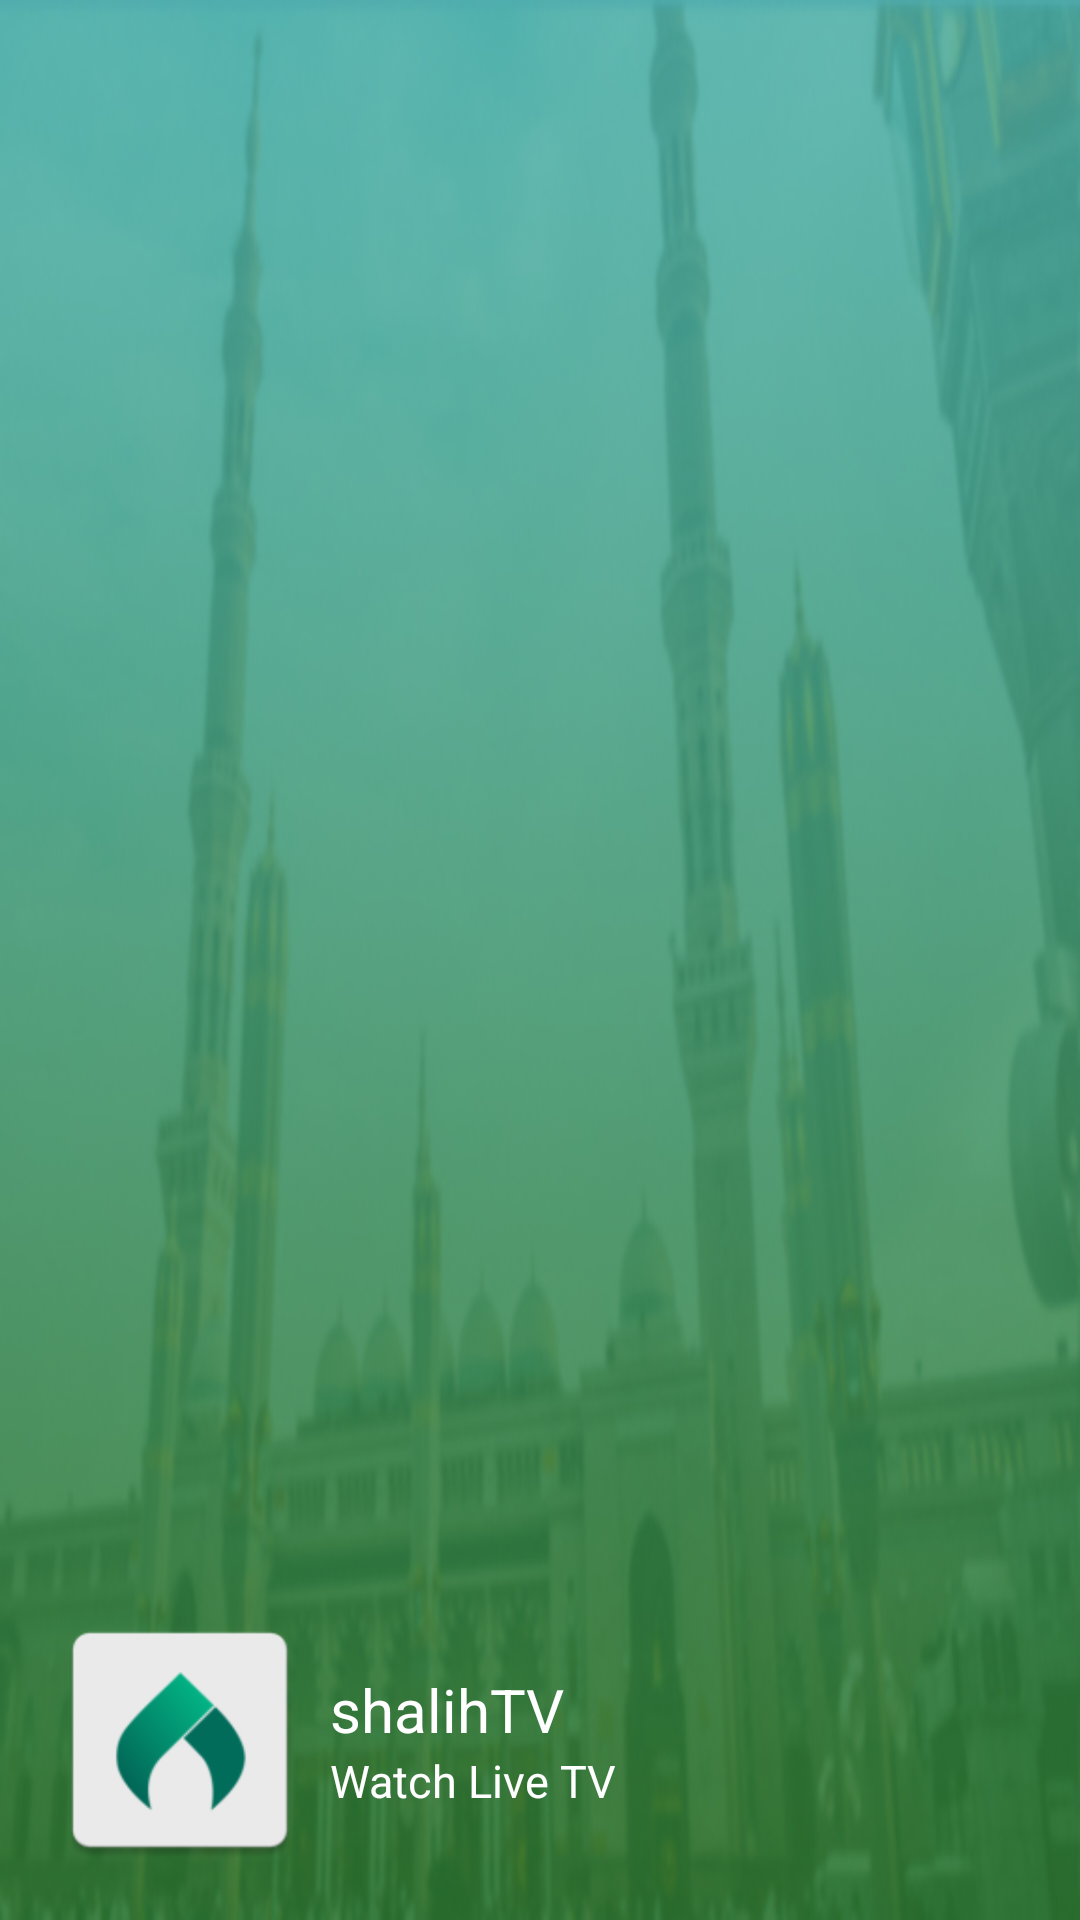

Here is an Android app screen rendered from its layout file. Give the layout XML and the strings, colors and styles it references.
<!-- AndroidManifest.xml: application theme AppTheme -->
<!-- res/layout/left_nav_header.xml -->
<?xml version="1.0" encoding="utf-8"?>
<RelativeLayout xmlns:android="http://schemas.android.com/apk/res/android"
    android:id="@+id/header"
    android:layout_width="match_parent"
    android:layout_height="170dp"
    android:background="@drawable/header_top_bg"
    android:orientation="vertical">

    <RelativeLayout
        android:layout_width="wrap_content"
        android:layout_height="wrap_content"
        android:layout_alignParentBottom="true"
        android:layout_margin="15dp">

        <ImageView
            android:id="@+id/imageView"
            android:layout_width="90dp"
            android:layout_height="90dp"
            android:layout_alignParentStart="true"
            android:contentDescription="@string/app_name"
            android:src="@mipmap/ic_launcher" />

        <LinearLayout
            android:layout_width="match_parent"
            android:layout_height="wrap_content"
            android:layout_centerVertical="true"
            android:layout_marginStart="5dp"
            android:layout_toEndOf="@+id/imageView"
            android:orientation="vertical">

            <TextView
                android:id="@+id/nav_name"
                android:layout_width="wrap_content"
                android:layout_height="wrap_content"
                android:text="@string/app_name"
                android:textAppearance="?android:attr/textAppearanceMedium"
                android:textColor="@color/white"
                android:textSize="20sp" />

            <TextView
                android:id="@+id/nav_email"
                android:layout_width="wrap_content"
                android:layout_height="wrap_content"
                android:text="@string/tag_line"
                android:textAppearance="?android:attr/textAppearanceMedium"
                android:textColor="@color/white"
                android:textSize="15sp" />

        </LinearLayout>
    </RelativeLayout>

</RelativeLayout>
<!-- resources referenced by this layout -->
<resources>
  <color name="white">#ffffff</color>
  <!-- drawable header_top_bg: jpg bitmap (drawable, 58597 bytes) -->
  <!-- mipmap ic_launcher: png bitmap (mipmap-hdpi, 2140 bytes) -->
  <string name="app_name">shalihTV</string>
  <string name="tag_line">Watch Live TV</string>
  <style name="AppTheme" parent="Theme.AppCompat.Light.NoActionBar">
           <item name="windowNoTitle">true</item>
          <item name="windowActionBar">false</item>
          <item name="colorPrimary">@color/colorPrimary</item>
          <item name="colorPrimaryDark">@color/colorPrimaryDark</item>
          <item name="colorAccent">@color/colorAccent</item>
      </style>
  <color name="colorPrimary">#009688</color>
  <color name="colorPrimaryDark">#00897B</color>
  <color name="colorAccent">#FFA000</color>
</resources>
